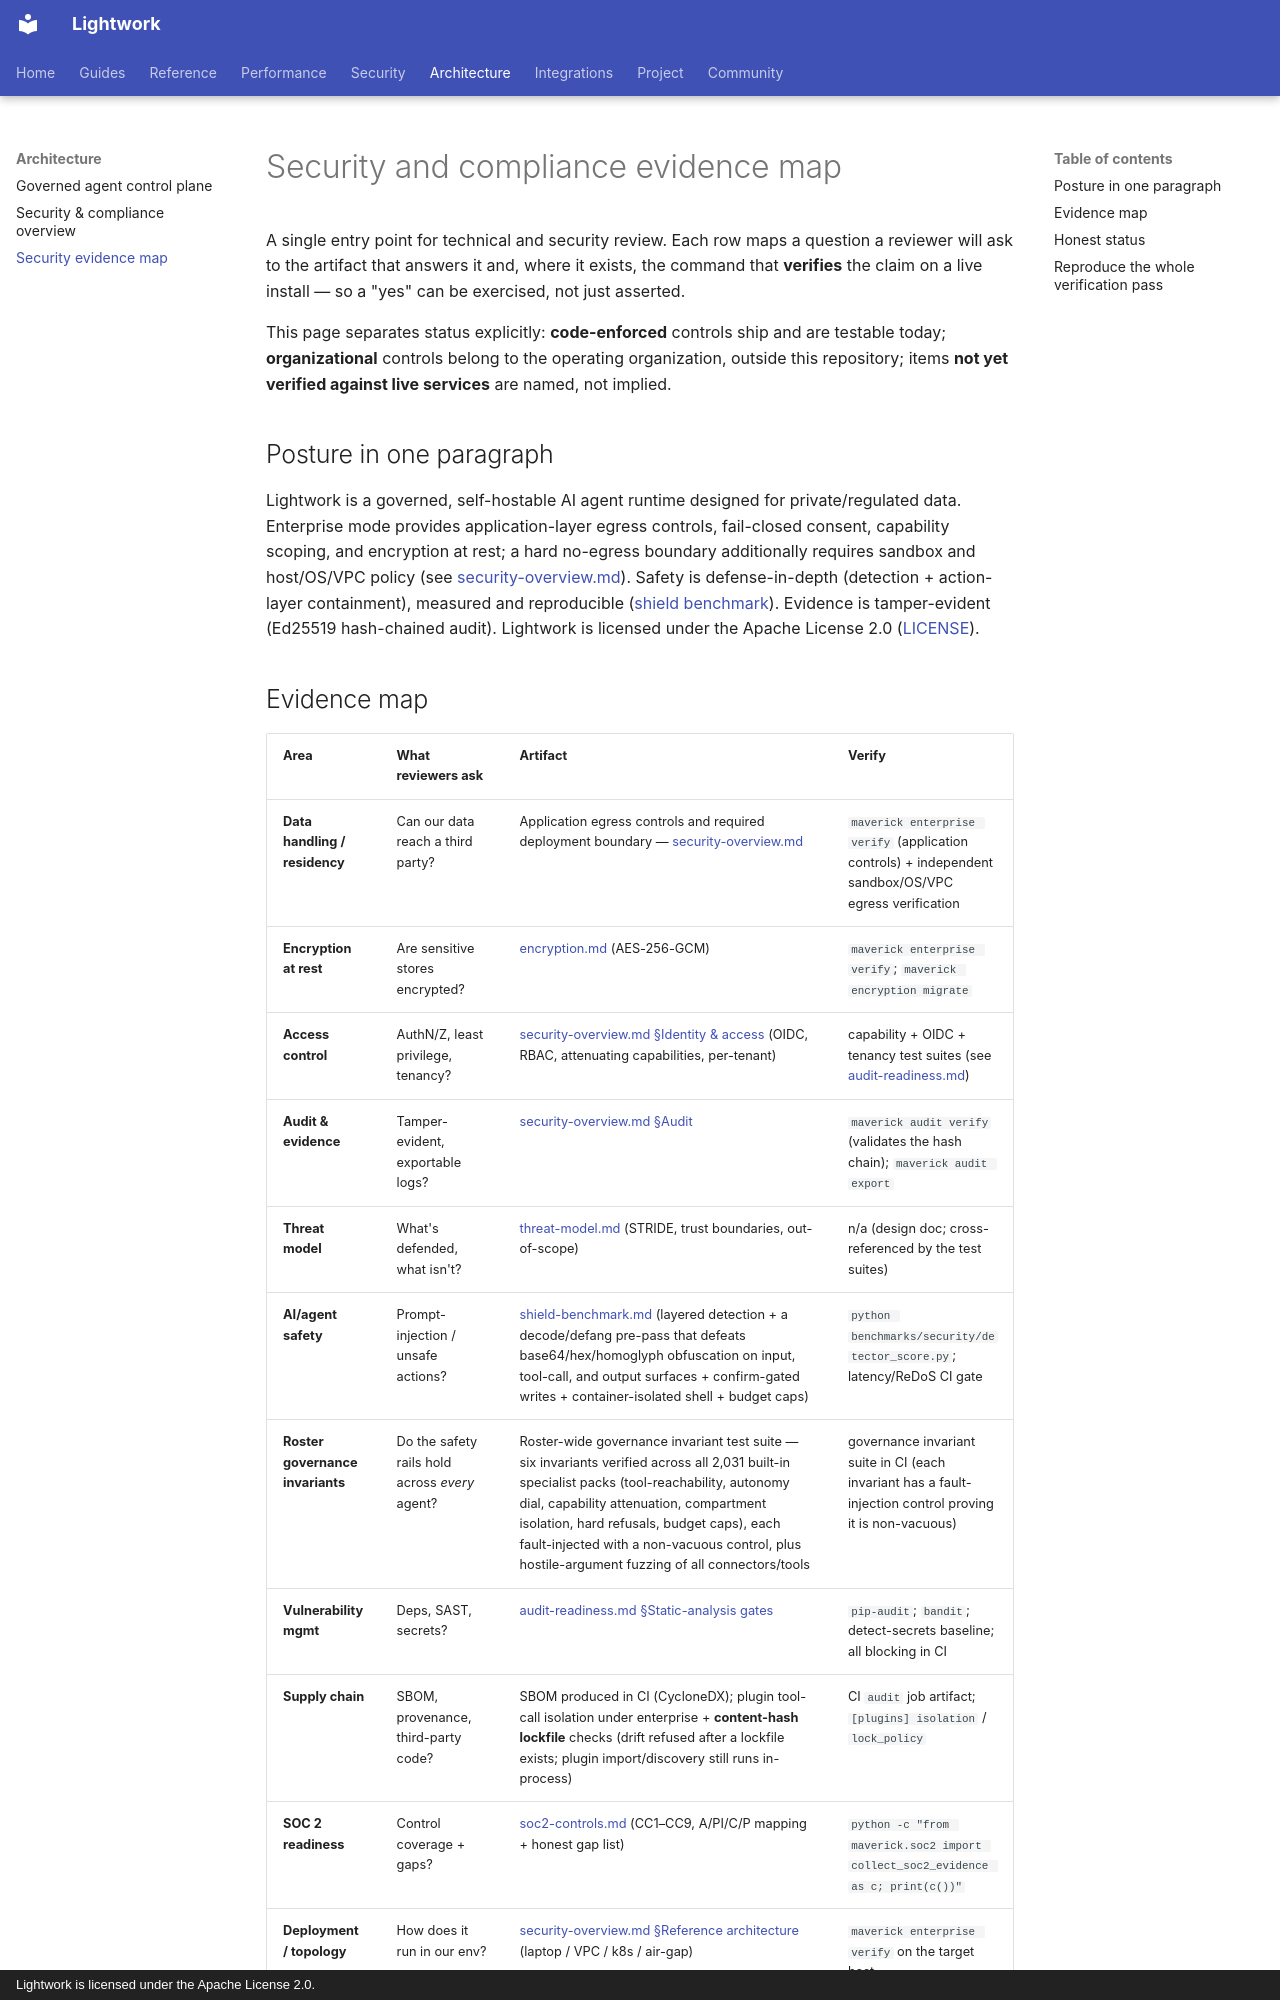

repository: Daybreak-AI-Labs/Lightwork · page: enterprise/diligence/index.html · generator: mkdocs · copyright: Lightwork is licensed under the Apache License 2.0.

# Security and compliance evidence map

A single entry point for technical and security review. Each row maps a
question a reviewer will ask to the artifact that answers it and, where it
exists, the command that **verifies** the claim on a live install — so a "yes"
can be exercised, not just asserted.

This page separates status explicitly: **code-enforced** controls ship and are
testable today; **organizational** controls belong to the operating
organization, outside this repository; items **not yet verified against live
services** are named, not implied.

## Posture in one paragraph

Lightwork is a governed, self-hostable AI agent runtime designed for
private/regulated data. Enterprise mode provides application-layer egress
controls, fail-closed consent, capability scoping, and encryption at rest; a
hard no-egress boundary additionally requires sandbox and host/OS/VPC policy
(see [security-overview.md](security-overview.md)). Safety is defense-in-depth
(detection + action-layer containment), measured and reproducible
([shield benchmark](../security/shield-benchmark.md)). Evidence is
tamper-evident (Ed25519 hash-chained audit). Lightwork is licensed under the
Apache License 2.0 ([LICENSE](../../LICENSE)).
